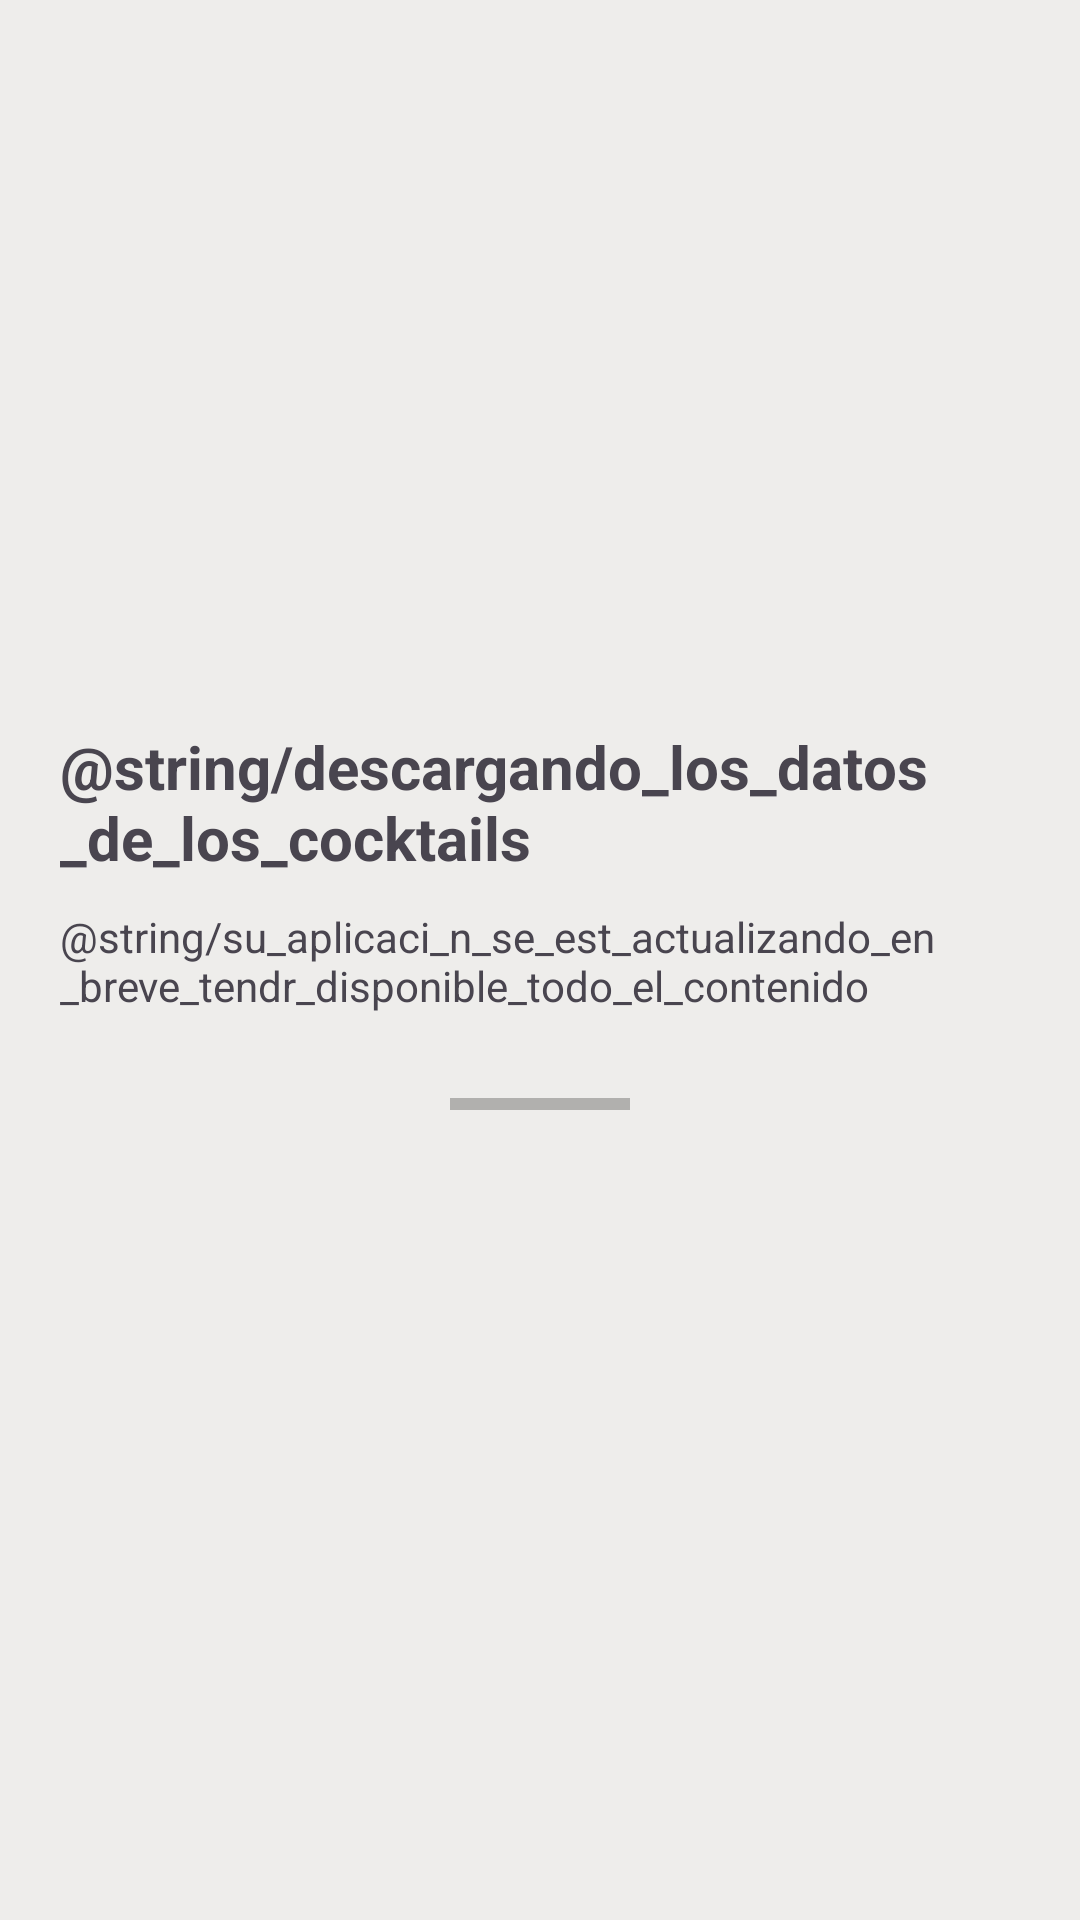

Android layout source for this screen:
<!-- AndroidManifest.xml: application theme Theme.TheCocktail -->
<!-- res/layout/activity_main.xml -->
<?xml version="1.0" encoding="utf-8"?>
<FrameLayout
    xmlns:android="http://schemas.android.com/apk/res/android"
    xmlns:tools="http://schemas.android.com/tools"
    android:layout_width="match_parent"
    android:layout_height="match_parent"
    tools:context=".activities.MainActivity"
    android:background="@color/color_optional">

        
        <LinearLayout
            android:id="@+id/mainLinearLayout"
            android:layout_width="match_parent"
            android:layout_height="wrap_content"
            android:gravity="center"
            android:layout_gravity="center"
            android:orientation="vertical"
            android:padding="20dp">

                <TextView
                    android:id="@+id/descargaTextView"
                    android:layout_width="wrap_content"
                    android:layout_height="wrap_content"
                    android:text="@string/descargando_los_datos_de_los_cocktails"
                    android:textSize="20sp"
                    android:textStyle="bold"/>

                <TextView
                    android:layout_width="wrap_content"
                    android:layout_height="wrap_content"
                    android:text="@string/su_aplicaci_n_se_est_actualizando_en_breve_tendr_disponible_todo_el_contenido"
                    android:layout_marginTop="10dp"/>

                <ProgressBar
                    android:id="@+id/progressBar"
                    android:layout_width="60dp"
                    android:layout_height="60dp"
                    style="?android:attr/progressBarStyleHorizontal"
                    android:progressBackgroundTint="@color/black"
                    android:progressTint="@color/gris_secondaryColor"
                    android:max="100"
                    android:progress="0"
                    android:indeterminate="false"/>
        </LinearLayout>

</FrameLayout>
<!-- resources referenced by this layout -->
<resources>
  <color name="black">#FF000000</color>
  <color name="color_optional">#EEEDEB</color>
  <color name="gris_secondaryColor">#758694</color>
  <style name="Theme.TheCocktail" parent="Base.Theme.TheCocktail" />
  <style name="Base.Theme.TheCocktail" parent="Theme.Material3.DayNight">
          
          <item name="colorPrimary" type="color">@color/azul_primaryColor</item>
          <item name="colorPrimaryVariant" type="color">@color/gris_secondaryColor</item>
          <item name="colorOnPrimary" type="color">@color/azul_primaryColor</item>
  
      
      <item name="colorSecondary" type="color">@color/color_optional4</item>
      <item name="colorSecondaryVariant" type="color">@color/color_optional2</item>
      <item name="colorOnSecondary" type="color">@color/color_optional</item>
  
  </style>
  <color name="azul_primaryColor">#405D72</color>
  <color name="color_optional4">#2F3645</color>
  <color name="color_optional2">#E6B9A6</color>
</resources>
